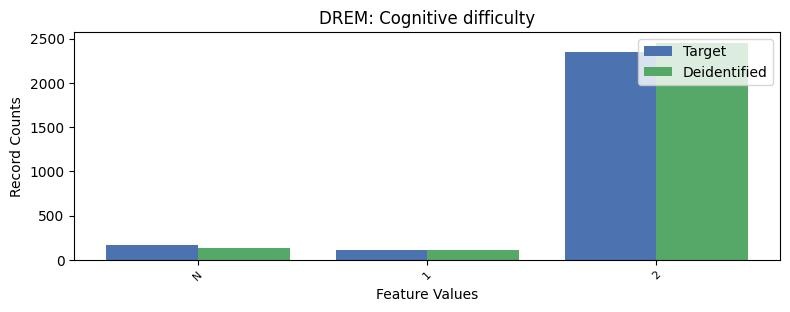

Data behind this chart, as committed beside it:
, DREM, count_target, count_deidentified
0, 2, 2352, 2452
1, -1, 167, 128
2, 1, 106, 107
